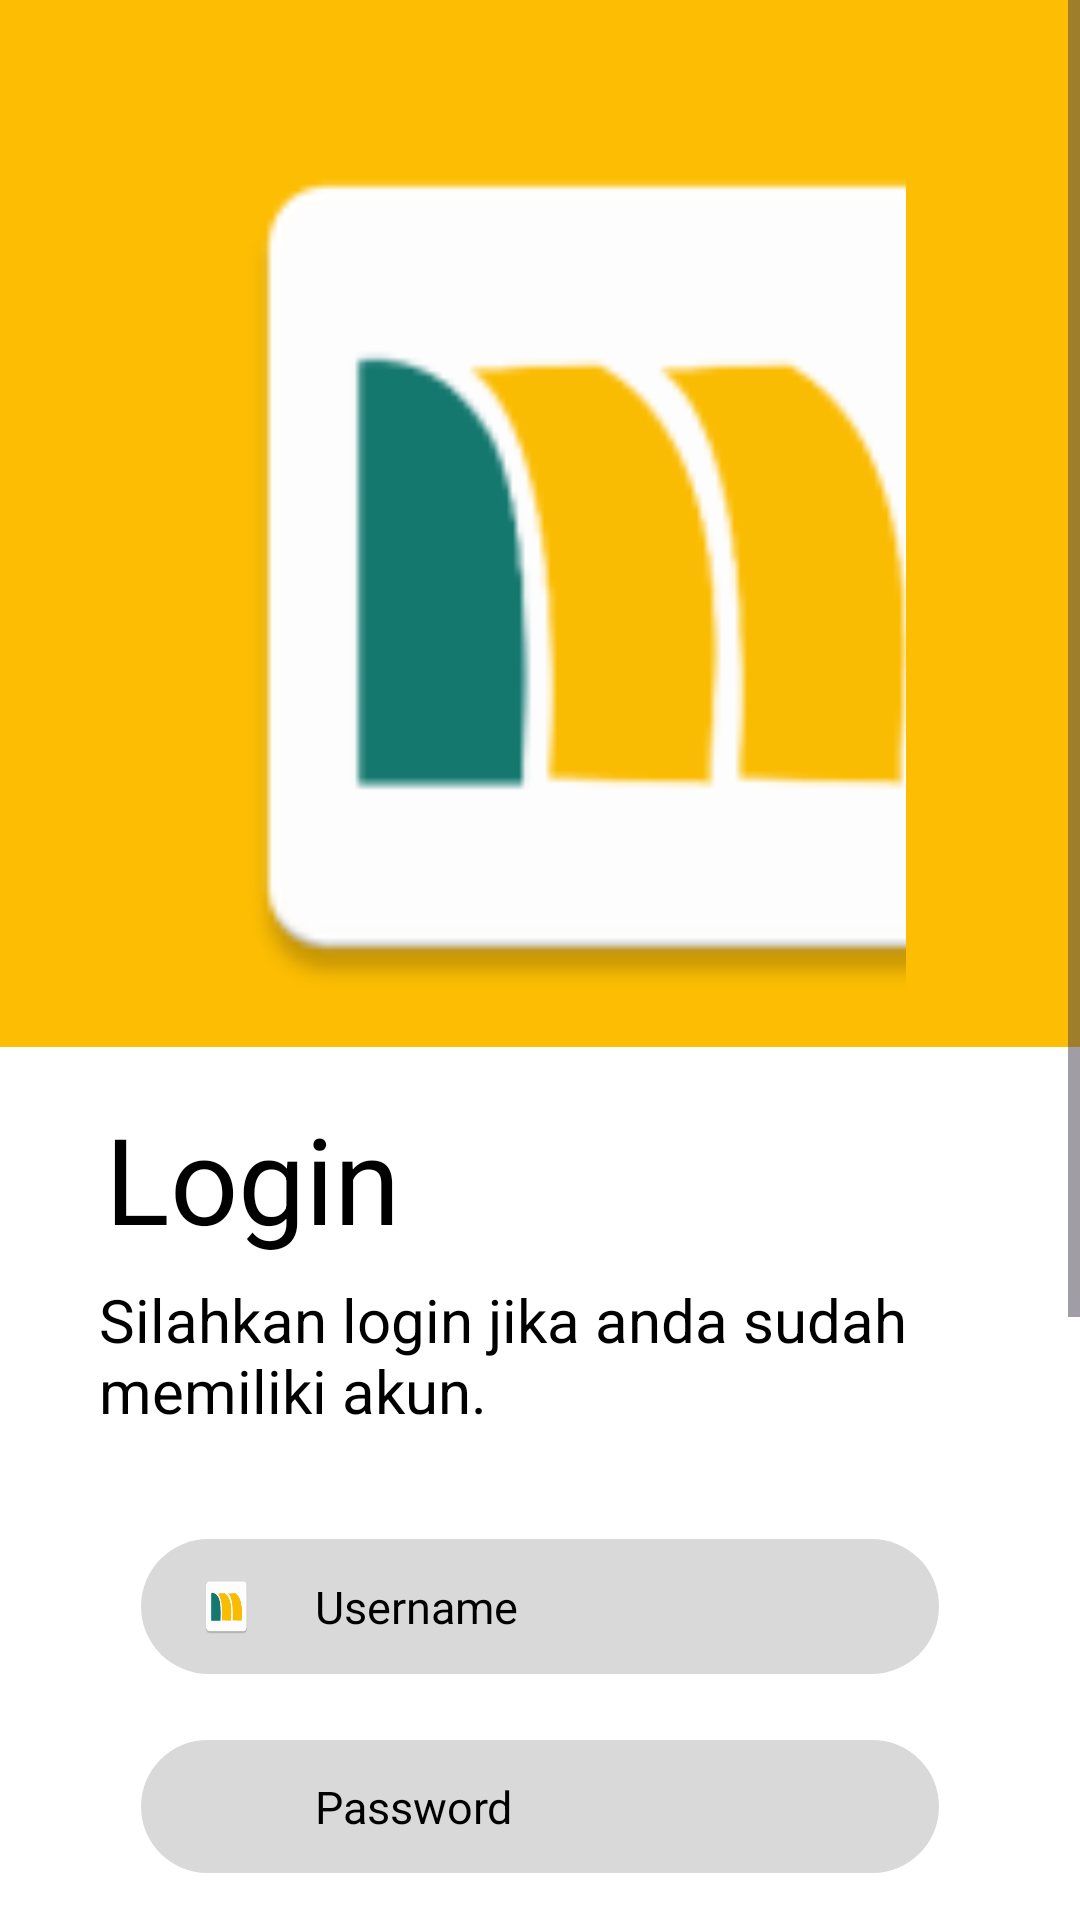

Reconstruct the res/layout file that produces this screen, plus the resources it refers to.
<!-- AndroidManifest.xml: application theme Theme.MoneyMent -->
<!-- res/layout/activity_main.xml -->
<?xml version="1.0" encoding="utf-8"?>
<androidx.constraintlayout.widget.ConstraintLayout xmlns:android="http://schemas.android.com/apk/res/android"
    xmlns:app="http://schemas.android.com/apk/res-auto"
    xmlns:tools="http://schemas.android.com/tools"
    android:id="@+id/main"
    android:layout_width="match_parent"
    android:layout_height="match_parent"
    tools:context=".MainActivity">

    <LinearLayout
        xmlns:android="http://schemas.android.com/apk/res/android"
        xmlns:tools="http://schemas.android.com/tools"
        xmlns:app="http://schemas.android.com/apk/res-auto"
        android:background="#FFFFFF"
        android:clipChildren="false"
        android:clipToPadding="false"
        android:orientation="vertical"
        android:layout_width="match_parent"
        android:layout_height="match_parent">
        <ScrollView
            android:clipChildren="false"
            android:clipToPadding="false"
            android:id="@+id/rnrihuf4ml4a"
            android:layout_width="match_parent"
            android:layout_height="0dp"
            android:layout_weight="1"
            android:background="#FFFFFF">
            <LinearLayout
                android:layout_width="match_parent"
                android:layout_height="match_parent"
                android:clipChildren="false"
                android:clipToPadding="false"
                android:orientation="vertical">
                <RelativeLayout
                    xmlns:android="http://schemas.android.com/apk/res/android"
                    xmlns:tools="http://schemas.android.com/tools"
                    xmlns:app="http://schemas.android.com/apk/res-auto"
                    android:id="@+id/rd1vekff6v2l"
                    android:layout_width="match_parent"
                    android:layout_height="wrap_content"
                    android:layout_marginBottom="17dp"
                    android:clipChildren="false"
                    android:clipToPadding="false"
                    >
                    <LinearLayout
                        android:layout_width="match_parent"
                        android:layout_height="match_parent"
                        android:clipChildren="false"
                        android:clipToPadding="false"
                        android:orientation="vertical">
                        <LinearLayout
                            xmlns:android="http://schemas.android.com/apk/res/android"
                            xmlns:tools="http://schemas.android.com/tools"
                            xmlns:app="http://schemas.android.com/apk/res-auto"
                            android:id="@+id/rumo3k9t716"
                            android:layout_width="match_parent"
                            android:layout_height="wrap_content"
                            android:background="#FCBD02"
                            android:paddingHorizontal="58dp"
                            android:orientation="vertical">
                            <ImageView
                                android:id="@+id/ruxqsn2vr7wb"
                                android:layout_width="304dp"
                                android:layout_height="320dp"
                                android:layout_marginTop="29dp"
                                android:src="@mipmap/ic_launcher"
                                android:scaleType="fitXY"
                                />
                        </LinearLayout>
                    </LinearLayout>
                    <LinearLayout
                        xmlns:android="http://schemas.android.com/apk/res/android"
                        xmlns:tools="http://schemas.android.com/tools"
                        xmlns:app="http://schemas.android.com/apk/res-auto"
                        android:id="@+id/rk69k1g61pu"
                        android:layout_marginBottom="-14dp"
                        android:layout_marginStart="0dp"
                        android:layout_alignParentBottom="true"
                        android:layout_width="match_parent"
                        android:layout_height="36dp"
                        android:background="@drawable/cr30bffffff"
                        android:clipChildren="false"
                        android:clipToPadding="false"
                        android:orientation="vertical">
                    </LinearLayout>
                </RelativeLayout>
                <TextView
                    android:id="@+id/rl7hczgg5xa"
                    android:textColor="#000000"
                    android:textSize="40sp"
                    android:layout_marginBottom="7dp"
                    android:layout_marginStart="35dp"
                    android:layout_height="wrap_content"
                    android:layout_width="wrap_content"
                    android:text="Login"
                    />
                <TextView
                    android:id="@+id/rreiqc2xri7"
                    android:textColor="#000000"
                    android:textSize="20sp"
                    android:layout_marginBottom="36dp"
                    android:layout_marginHorizontal="33dp"
                    android:layout_height="wrap_content"
                    android:layout_width="match_parent"
                    android:layout_weight="1"
                    android:text="Silahkan login jika anda sudah memiliki akun."
                    />
                <LinearLayout
                    xmlns:android="http://schemas.android.com/apk/res/android"
                    xmlns:tools="http://schemas.android.com/tools"
                    xmlns:app="http://schemas.android.com/apk/res-auto"
                    android:id="@+id/rr3y46jcai0o"
                    android:layout_width="match_parent"
                    android:layout_height="wrap_content"
                    android:gravity="center_vertical"
                    android:background="@drawable/cr25bd9d9d9"
                    android:paddingVertical="12dp"
                    android:paddingHorizontal="20dp"
                    android:layout_marginBottom="22dp"
                    android:layout_marginHorizontal="47dp"
                    android:clipChildren="false"
                    android:clipToPadding="false"
                    android:orientation="horizontal">
                    <ImageView
                        android:id="@+id/r3encgbnn8fh"
                        android:layout_width="17dp"
                        android:layout_height="21dp"
                        android:layout_marginEnd="21dp"
                        android:src="@mipmap/ic_launcher"
                        android:scaleType="fitXY"
                        />
                    <TextView
                        android:id="@+id/ru2be2ijq7hp"
                        android:textColor="#000000"
                        android:textSize="15sp"
                        android:layout_height="wrap_content"
                        android:layout_width="match_parent"
                        android:layout_weight="1"
                        android:text="Username"
                        />
                </LinearLayout>
                <LinearLayout
                    xmlns:android="http://schemas.android.com/apk/res/android"
                    xmlns:tools="http://schemas.android.com/tools"
                    xmlns:app="http://schemas.android.com/apk/res-auto"
                    android:id="@+id/r5eybya1ksie"
                    android:layout_width="match_parent"
                    android:layout_height="wrap_content"
                    android:background="@drawable/cr25bd9d9d9"
                    android:paddingVertical="12dp"
                    android:paddingHorizontal="58dp"
                    android:layout_marginBottom="30dp"
                    android:layout_marginHorizontal="47dp"
                    android:clipChildren="false"
                    android:clipToPadding="false"
                    android:orientation="vertical">
                    <TextView
                        android:id="@+id/rkm114a1auj"
                        android:textColor="#000000"
                        android:textSize="15sp"
                        android:layout_height="wrap_content"
                        android:layout_width="wrap_content"
                        android:text="Password"
                        />
                </LinearLayout>
                <LinearLayout
                    xmlns:android="http://schemas.android.com/apk/res/android"
                    xmlns:tools="http://schemas.android.com/tools"
                    xmlns:app="http://schemas.android.com/apk/res-auto"
                    android:id="@+id/rai4sgo0fzgg"
                    android:layout_width="match_parent"
                    android:layout_height="wrap_content"
                    android:background="@drawable/s000000sw1cr25bd9d9d9"
                    android:paddingVertical="13dp"
                    android:paddingHorizontal="134dp"
                    android:layout_marginBottom="31dp"
                    android:layout_marginHorizontal="47dp"
                    android:clipChildren="false"
                    android:clipToPadding="false"
                    android:orientation="vertical">
                    <TextView
                        android:id="@+id/r719tb2hc84c"
                        android:textColor="#000000"
                        android:textSize="15sp"
                        android:layout_height="wrap_content"
                        android:layout_width="wrap_content"
                        android:text="Sign In"
                        />
                </LinearLayout>
                <TextView
                    android:id="@+id/r3z7o2oyx8nl"
                    android:textColor="#000000"
                    android:textSize="11sp"
                    android:layout_marginBottom="42dp"
                    android:layout_marginStart="116dp"
                    android:layout_height="wrap_content"
                    android:layout_width="wrap_content"
                    android:text="atau jika kamu belum punya akun"
                    />
                <LinearLayout
                    xmlns:android="http://schemas.android.com/apk/res/android"
                    xmlns:tools="http://schemas.android.com/tools"
                    xmlns:app="http://schemas.android.com/apk/res-auto"
                    android:id="@+id/r1qe32g5t29m"
                    android:layout_width="336dp"
                    android:layout_height="39dp"
                    android:gravity="center_horizontal"
                    android:background="@drawable/s000000sw2cr10b000000"
                    android:paddingVertical="15dp"
                    android:layout_marginHorizontal="42dp"
                    android:clipChildren="false"
                    android:clipToPadding="false"
                    android:orientation="vertical">
                    <TextView
                        android:id="@+id/ryy81aonsp99"
                        android:textColor="#FFFFFF"
                        android:textSize="12sp"
                        android:layout_height="wrap_content"
                        android:layout_width="wrap_content"
                        android:text="Create Account"
                        />
                </LinearLayout>
            </LinearLayout>
        </ScrollView>
    </LinearLayout>

</androidx.constraintlayout.widget.ConstraintLayout>
<!-- resources referenced by this layout -->
<resources>
  <!-- drawable cr25bd9d9d9 (drawable) -->
  <?xml version="1.0" encoding="utf-8"?>
  <shape xmlns:android="http://schemas.android.com/apk/res/android">
      <solid android:color="#D9D9D9"/>
      <corners android:radius="25dp"/>
  </shape>
  <!-- drawable s000000sw1cr25bd9d9d9 (drawable) -->
  <?xml version="1.0" encoding="UTF-8"?>
  <shape
      xmlns:android="http://schemas.android.com/apk/res/android">
      <solid
          android:color="#D9D9D9"
          />
      <stroke
          android:color="#000000"
          android:width="1dp"
          />
      <corners
          android:radius="25dp"
          />
  </shape>
  <!-- drawable s000000sw2cr10b000000 (drawable) -->
  <?xml version="1.0" encoding="UTF-8"?>
  <shape
      xmlns:android="http://schemas.android.com/apk/res/android">
      <solid
          android:color="#000000"
          />
      <stroke
          android:color="#000000"
          android:width="2dp"
          />
      <corners
          android:radius="10dp"
          />
  </shape>
  <!-- mipmap ic_launcher: webp bitmap (mipmap-hdpi, 1348 bytes) -->
  <style name="Theme.MoneyMent" parent="Base.Theme.MoneyMent" />
  <style name="Base.Theme.MoneyMent" parent="Theme.Material3.DayNight.NoActionBar">
          
          
          <item name="android:windowIsTranslucent">true</item>
      </style>
</resources>
